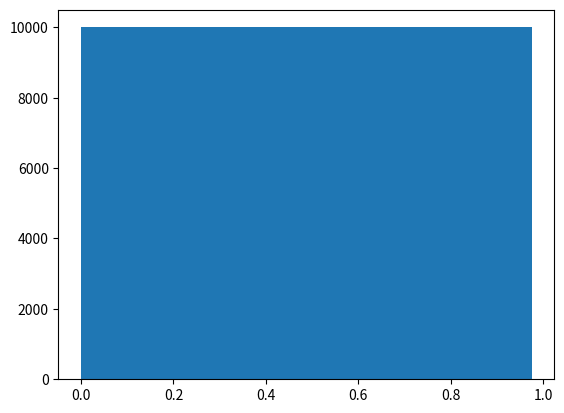

Generate this figure with matplotlib: (Note: this script raises an exception after producing the figure.)
# -*- coding: utf-8 -*-
from __future__ import division
import numpy as np
import matplotlib.pyplot as plt
from time import time
import pandas as pd

# Author: Juan Esteban Aristizabal-Zuluaga
# date: 202004151200

def rho_free(x,xp,beta):
    """Uso: devuelve elemento de matriz dsnsidad para el caso de una partícula libre en un toro infinito."""
    return (2.*np.pi*beta)**(-0.5) * np.exp(-(x-xp)**2 / (2 * beta) )

def harmonic_potential(x):
    """Devuelve valor del potencial armónico para una posición x dada"""
    return 0.5*x**2

def anharmonic_potential(x):
    """Devuelve valor de potencial anarmónico para una posición x dada"""
    # return np.abs(x)*(1+np.cos(x)) #el resultado de este potencial es interesante
    return 0.5*x**2 - x**3 + x**4

def QHO_canonical_ensemble(x,beta):
    """
    Uso:    calcula probabilidad teórica cuántica de encontrar al oscilador armónico 
            (inmerso en un baño térmico a temperatura inversa beta) en la posición x.
    
    Recibe:
        x: float            -> posición
        beta: float         -> inverso de temperatura en unidades reducidas beta = 1/T.
    
    Devuelve:
        probabilidad teórica cuántica en posición x para temperatura inversa beta. 
    """
    return (np.tanh(beta/2.)/np.pi)**0.5 * np.exp(- x**2 * np.tanh(beta/2.))

beta = 4.
N = 10
dtau = beta/N
n_steps = int(1e5)
delta = 1.
path_x = [0.] * N
pathss_x = [path_x[:]]
potential = harmonic_potential
append_every = 10
t_0 = time()
for step in range(n_steps):
    k = np.random.randint(0,N-1)
    knext, kprev = (k+1) % N, (k-1) 
    x_new = path_x[k] + np.random.uniform(-delta,delta)
    old_weight = (  rho_free(path_x[kprev],path_x[k],dtau) * 
                    np.exp(- dtau * potential(path_x[k]))  *
                    rho_free(path_x[k],path_x[knext],dtau)  )
    new_weight = (  rho_free(path_x[kprev],path_x[k],dtau) * 
                    np.exp(- dtau * potential(x_new))  *
                    rho_free(path_x[k],path_x[knext],dtau)  )
    if np.random.uniform() < new_weight/old_weight:
        path_x[k] = x_new
    if step%append_every == 0:
        pathss_x.append(path_x)
t_1 = time()

print('%d iterations -> %.3E seconds'%(n_steps,t_1-t_0))

pathss_x = np.array(pathss_x)

N_plot = 201
x_max = 3
x_plot = np.linspace(-x_max,x_max,N_plot)
plt.hist(pathss_x[:,0],bins=int(np.sqrt(N/append_every)),normed=True)
plt.plot(x_plot,QHO_canonical_ensemble(x_plot,beta))
plt.show()